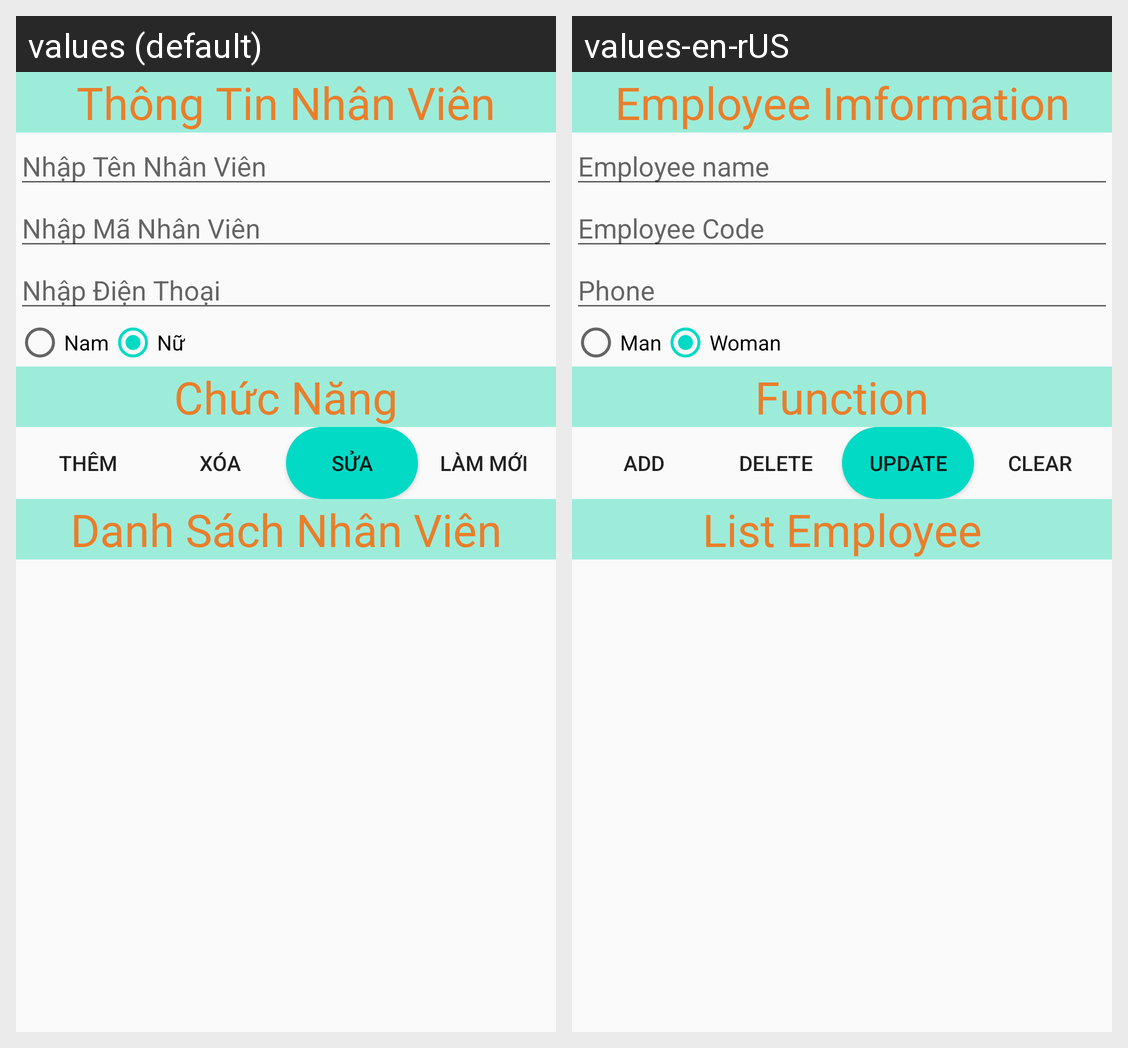

Strings drawn on this Android screen and how each of the app's shown locales translates them:
Android screen res/layout/activity_main.xml rendered under 2 locales, left to right: values (default), values-en-rUS. Device: Nexus 5 (rendered at 1080×1920; each locale shown at half size, 540×960, under a caption strip naming it); theme AppTheme.
Strings drawn on this screen, with the default value and each locale's value (text and hints the layout hard-codes, and strings that could not be matched under every locale, appear in the picture but are not listed):

thongtin
  values: Thông Tin Nhân Viên
  values-en-rUS: Employee Imformation

ma
  values: Nhập Tên Nhân Viên
  values-en-rUS: Employee name

hoTen
  values: Nhập Mã Nhân Viên
  values-en-rUS: Employee Code

diachi
  values: Nhập Điện Thoại
  values-en-rUS: Phone

chucnang
  values: Chức Năng
  values-en-rUS: Function

them
  values: Thêm
  values-en-rUS: Add

xoa
  values: Xóa
  values-en-rUS: Delete

sua
  values: Sửa
  values-en-rUS: Update

clean
  values: Làm Mới
  values-en-rUS: Clear

ds
  values: Danh Sách Nhân Viên
  values-en-rUS: List Employee
